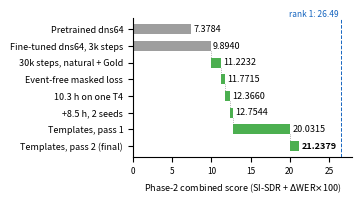

Source code (Python): (Note: this script raises an exception after producing the figure.)
"""Figure 1 of the Track 2 report: leaderboard bridge from the first fine-tuned denoiser to the final submission.

Each bar is labelled with the absolute Phase-2 score of that system (3 decimals, as on Codabench); the green length
is the gain over the previous row, so the labels never have to add up across rounding.
"""
import os
from decimal import ROUND_HALF_UP, Decimal

import matplotlib
matplotlib.use("Agg")
import matplotlib.pyplot as plt  # noqa: E402

STEPS = [("Pretrained dns64", 7.3784), ("Fine-tuned dns64, 3k steps", 9.8940), ("30k steps, natural + Gold", 11.2232), ("Event-free masked loss", 11.7715),
         ("10.3 h on one T4", 12.366), ("+8.5 h, 2 seeds", 12.7544), ("Templates, pass 1", 20.0315),
         ("Templates, pass 2 (final)", 21.2379)]
RANK1 = 26.4894


def r3(v):
    """Format with the 4 decimals Codabench reports, the same as Table I (so figure and table always agree)."""
    return str(Decimal(str(v)).quantize(Decimal("0.0001"), rounding=ROUND_HALF_UP))


fig, ax = plt.subplots(figsize=(3.5, 1.9), dpi=300)
prev = 0.0
for i, (name, v) in enumerate(STEPS):
    base = i <= 1                                    # pretrained and the 3k run are separate baselines, not a chain
    lo, h = (0.0, v) if base else (prev, v - prev)
    last = i == len(STEPS) - 1
    ax.barh(i, h, left=lo, height=0.6, color="#9e9e9e" if base else "#4caf50", edgecolor="none")
    ax.text(v + 0.3, i, r3(v), va="center", fontsize=6.5, fontweight="bold" if last else "normal")
    if not last and i >= 1:
        ax.plot([v, v], [i + 0.3, i + 0.7], color="#757575", lw=0.5, ls=":")
    prev = v
n = len(STEPS)
ax.axvline(RANK1, color="#1565c0", lw=0.7, ls="--")
ax.text(RANK1 - 0.2, -0.75, f"rank 1: {RANK1:.2f}", color="#1565c0", fontsize=6, ha="right")
ax.set_yticks(range(n), [s for s, _ in STEPS], fontsize=6.5)
ax.invert_yaxis()
ax.set_xlim(0, 28)
ax.set_xlabel("Phase-2 combined score (SI-SDR + $\\Delta$WER$\\times$100)", fontsize=6.5)
ax.tick_params(axis="x", labelsize=6)
for s in ("top", "right"):
    ax.spines[s].set_visible(False)
fig.tight_layout(pad=0.3)
fig.savefig(os.path.join(os.path.dirname(os.path.abspath(__file__)), "fig_bridge.pdf"))
print("ok")
